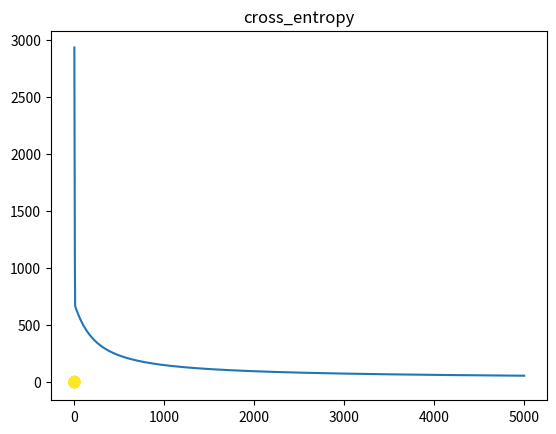

This figure's Python source:
import numpy as np
import matplotlib.pyplot as plt

def sigmoid(z):
    return 1/(1+np.exp(-z))

def cross_entropy(T,Y):
    J = 0
    for i in range(N):
        if (T[i]==1):
            J -= np.log(Y[i])
        else:
            J -= np.log(1 - Y[i])
    return J

N = 1000
D = 2

R_inner = 5
R_outer = 10

print(type(N//2))
print(type(N/2))

R1 = np.random.randn(N//2) + R_inner
# np.random.random: returns random float in [0.0, 1.0[
theta = 2*np.pi*np.random.random(N//2)
X_inner = np.concatenate([[R1*np.cos(theta)], [R1*np.sin(theta)]]).T
print(X_inner.shape)
R2 = np.random.randn(N//2) + R_outer
theta = 2*np.pi*np.random.random(N//2)
X_outer = np.concatenate([[R2*np.cos(theta)], [R2*np.sin(theta)]]).T

X = np.concatenate([X_inner, X_outer])
T = np.array([0]*(N//2)+[1]*(N//2))
print(X)
print(X.shape)
plt.scatter(X[:,0], X[:,1], c=T)
plt.savefig('donut.png')

ones = np.array([[1]*N]).T
# print(ones)
r = np.zeros((N,1))
for i in range(N):
    r[i] = np.sqrt(X[i,:].dot(X[i,:]))

Xb = np.concatenate((ones,r,X), axis = 1)
W = np.random.rand(D+2)
Z = Xb.dot(W)
Y = sigmoid(Z)
learning_rate = 0.0001
error = []
for i in range(5000):
    e = cross_entropy(T,Y)
    error.append(e)
    '''
    if (i % 100 == 0):
        print(e)
    '''
    #GD
    W += learning_rate * (Xb.T.dot(T-Y) - 0.01* W)
    Y = sigmoid(Xb.dot(W))

plt.plot(error)
plt.title('cross_entropy')
plt.savefig('cross_entropy.png')
print('Final W: {}'.format(W))
print('Classification rate: {}'.format(1 - np.abs(T - np.round(Y)).sum()/N))


